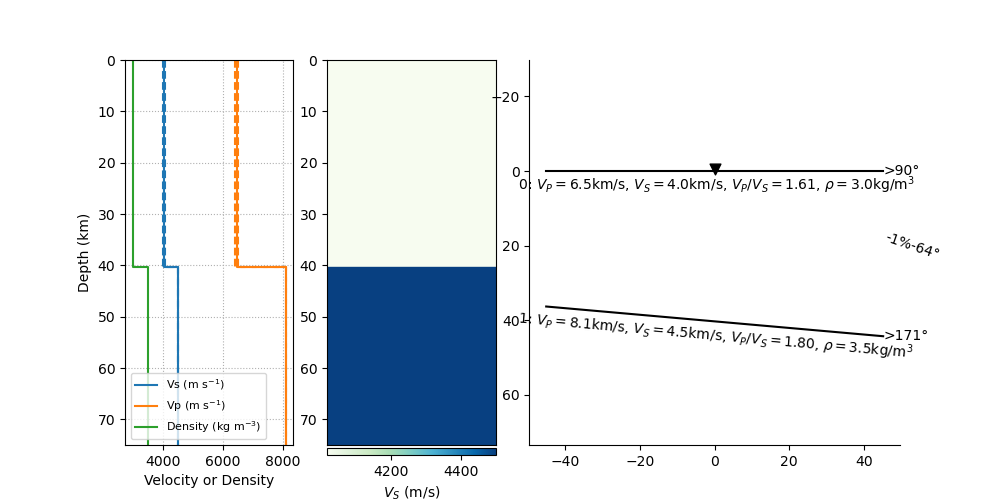

The table this chart was drawn from, first rows:
thickn, rho, vp, vs, dip, strike, plunge, trend, ani
40288, 2985, 6466, 4017, 0.0, 0.0, 18.98, 64.12, 0.7957
0.0, 3500, 8100, 4500, 5.06, 81.46, 0.0, 0.0, 0.0
